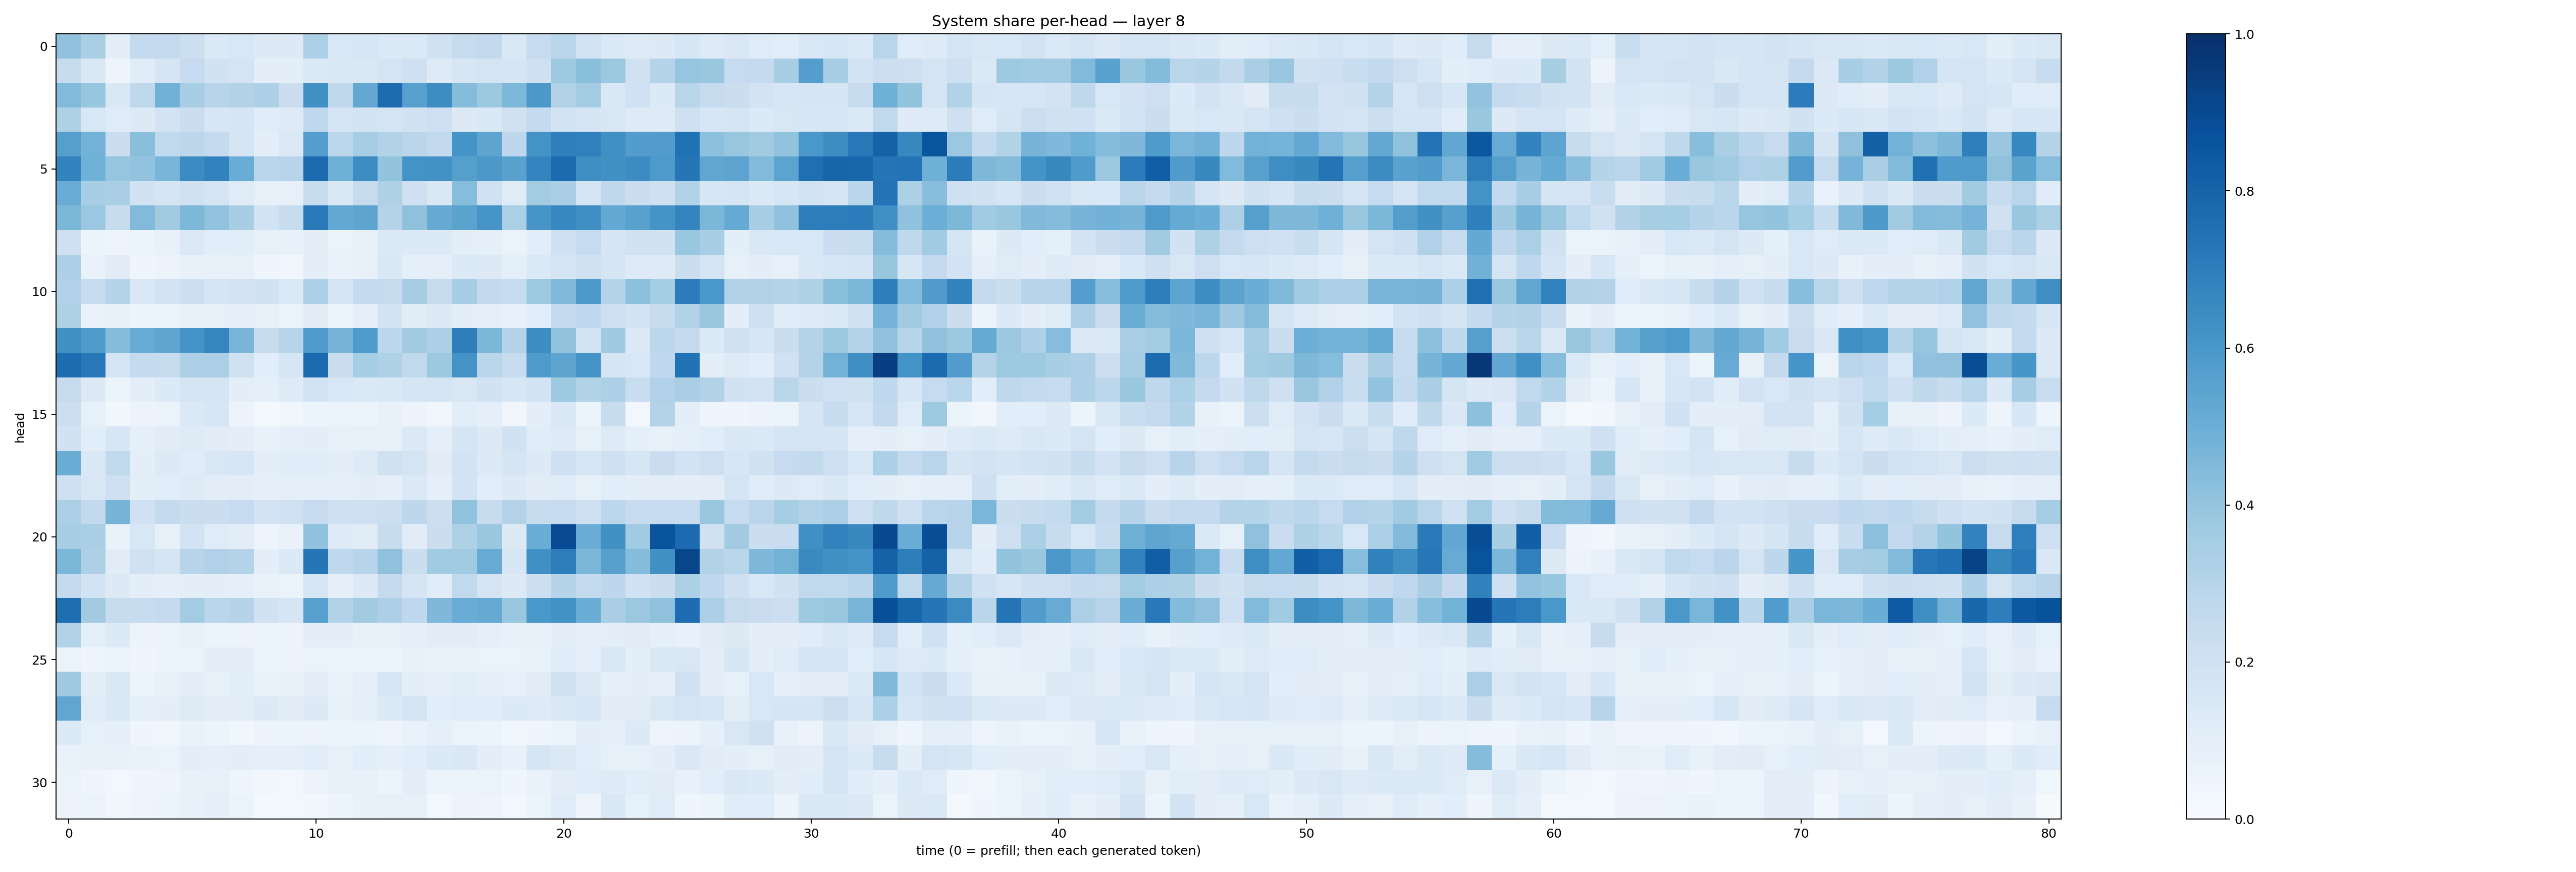

Values plotted in this chart, from the file beside it:
0.40988818, 0.33610204, 0.10055222, 0.2556413, 0.256096, 0.2154592, 0.14050543, 0.15476507, 0.128302, 0.12545426, 0.3332813, 0.15494543, 0.16247155, 0.13982235, 0.13991326, 0.19692156, 0.24555136, 0.260017, 0.14622529, 0.24759911, 0.28733337, 0.18405072, 0.13684475, 0.122768864
0.2391, 0.1465, 0.04766, 0.114, 0.1715, 0.247, 0.1875, 0.1755, 0.1001, 0.0956, 0.1401, 0.147, 0.1421, 0.1739, 0.205, 0.1223, 0.1574, 0.1732, 0.167, 0.2039, 0.3714, 0.4181, 0.3799, 0.197
0.442, 0.3907, 0.1413, 0.2707, 0.481, 0.3477, 0.2935, 0.3134, 0.3279, 0.2253, 0.6284, 0.2731, 0.5272, 0.7678, 0.5578, 0.642, 0.4348, 0.3786, 0.4565, 0.595, 0.3116, 0.3563, 0.1479, 0.2002
0.3232, 0.154, 0.1185, 0.1272, 0.1832, 0.2215, 0.164, 0.1698, 0.1158, 0.1244, 0.2666, 0.1725, 0.187, 0.1736, 0.188, 0.2118, 0.1301, 0.1446, 0.1986, 0.2565, 0.1842, 0.1672, 0.152, 0.1248
0.5655, 0.4771, 0.2249, 0.425, 0.2647, 0.2786, 0.2512, 0.1688, 0.09845, 0.1369, 0.5699, 0.278, 0.3513, 0.3135, 0.2838, 0.2586, 0.617, 0.5404, 0.2747, 0.6198, 0.6946, 0.6884, 0.6298, 0.5707
0.6781, 0.4871, 0.3975, 0.4026, 0.4678, 0.6478, 0.6806, 0.5052, 0.2918, 0.2941, 0.7701, 0.4893, 0.643, 0.4019, 0.6201, 0.6239, 0.5643, 0.5976, 0.5515, 0.6745, 0.7727, 0.6376, 0.6286, 0.6478
0.5068, 0.3455, 0.3384, 0.1948, 0.1644, 0.1991, 0.1735, 0.1177, 0.08502, 0.07909, 0.2408, 0.1462, 0.2433, 0.3218, 0.2038, 0.1454, 0.4301, 0.1996, 0.1172, 0.3591, 0.3372, 0.167, 0.2718, 0.2236
0.458, 0.3812, 0.2364, 0.4433, 0.3609, 0.456, 0.4025, 0.3467, 0.1867, 0.2366, 0.7143, 0.5208, 0.5409, 0.306, 0.4137, 0.5144, 0.5498, 0.6089, 0.3329, 0.6058, 0.666, 0.639, 0.5206, 0.555
0.2052, 0.05879, 0.04928, 0.05432, 0.07506, 0.1374, 0.1088, 0.1076, 0.08241, 0.0776, 0.09505, 0.06412, 0.0713, 0.1378, 0.1344, 0.1354, 0.09811, 0.09073, 0.0649, 0.1056, 0.2082, 0.2492, 0.1647, 0.1906
0.3271, 0.06872, 0.1106, 0.0421, 0.05741, 0.07252, 0.0738, 0.08143, 0.04296, 0.03504, 0.09869, 0.06764, 0.07442, 0.1453, 0.08706, 0.09252, 0.1362, 0.127, 0.08851, 0.1396, 0.1756, 0.1982, 0.1676, 0.1241
0.3175, 0.2363, 0.2974, 0.143, 0.1802, 0.2186, 0.1652, 0.1829, 0.19, 0.1389, 0.3285, 0.172, 0.2511, 0.2444, 0.3501, 0.2442, 0.3438, 0.2604, 0.243, 0.3721, 0.449, 0.5905, 0.3036, 0.4155
0.3233, 0.06965, 0.08225, 0.05335, 0.06411, 0.07994, 0.0791, 0.08976, 0.08511, 0.0639, 0.1101, 0.05989, 0.08938, 0.1841, 0.1109, 0.1307, 0.1004, 0.0876, 0.07334, 0.1072, 0.2576, 0.2677, 0.2126, 0.1872
0.6274, 0.5828, 0.4347, 0.5085, 0.5362, 0.6118, 0.6718, 0.4683, 0.2363, 0.2938, 0.5862, 0.4699, 0.5856, 0.2792, 0.3627, 0.3269, 0.6978, 0.4592, 0.304, 0.6416, 0.3986, 0.1866, 0.3708, 0.1358
0.7648, 0.7221, 0.1727, 0.2551, 0.2451, 0.3244, 0.3341, 0.1964, 0.1089, 0.1593, 0.775, 0.2199, 0.3519, 0.3204, 0.2633, 0.3771, 0.6199, 0.2852, 0.2415, 0.5887, 0.5417, 0.6146, 0.1716, 0.1528
0.245, 0.1287, 0.06098, 0.09561, 0.1349, 0.1717, 0.1676, 0.0966, 0.09159, 0.1246, 0.1855, 0.1533, 0.1396, 0.1471, 0.1684, 0.1734, 0.1504, 0.195, 0.1568, 0.1846, 0.3748, 0.3146, 0.3313, 0.2323
0.2154, 0.08453, 0.03571, 0.05825, 0.0643, 0.1391, 0.1569, 0.05778, 0.02013, 0.03847, 0.05904, 0.06378, 0.06085, 0.07207, 0.05825, 0.03398, 0.1089, 0.08891, 0.03459, 0.09876, 0.1464, 0.05386, 0.2372, 0.02491
0.189, 0.1063, 0.1596, 0.08659, 0.1114, 0.1216, 0.1113, 0.1004, 0.07496, 0.09135, 0.09699, 0.08488, 0.08393, 0.08139, 0.14, 0.09218, 0.1694, 0.1276, 0.1939, 0.1156, 0.1219, 0.08408, 0.1224, 0.09263
0.5029, 0.145, 0.2642, 0.09587, 0.1282, 0.1151, 0.1522, 0.1584, 0.09461, 0.1163, 0.1148, 0.09463, 0.1223, 0.1954, 0.1756, 0.1116, 0.182, 0.1277, 0.1688, 0.1325, 0.2066, 0.1591, 0.2104, 0.1577
0.2056, 0.1508, 0.2114, 0.09714, 0.1062, 0.1238, 0.105, 0.1032, 0.08833, 0.08998, 0.09257, 0.08916, 0.09888, 0.09366, 0.1383, 0.08882, 0.1867, 0.1091, 0.1298, 0.1124, 0.1136, 0.08277, 0.1091, 0.09961
0.3356, 0.2604, 0.4695, 0.2007, 0.2541, 0.225, 0.2202, 0.2493, 0.1817, 0.2, 0.2466, 0.2037, 0.2089, 0.2163, 0.2768, 0.2168, 0.4037, 0.2425, 0.3073, 0.2384, 0.2465, 0.2052, 0.2804, 0.2392
0.3438, 0.3387, 0.06926, 0.1548, 0.08534, 0.1872, 0.1199, 0.1023, 0.04719, 0.06915, 0.4076, 0.1245, 0.1095, 0.2406, 0.1104, 0.2231, 0.3209, 0.3857, 0.1283, 0.5052, 0.894, 0.5072, 0.6271, 0.367
0.4598, 0.3269, 0.1099, 0.1964, 0.1704, 0.2945, 0.3202, 0.3072, 0.09557, 0.1385, 0.7268, 0.2684, 0.2935, 0.4108, 0.2233, 0.3661, 0.3665, 0.5089, 0.1571, 0.6311, 0.7019, 0.4582, 0.5612, 0.4367
0.2559, 0.1857, 0.1256, 0.09684, 0.08657, 0.09887, 0.09804, 0.09242, 0.07004, 0.06283, 0.157, 0.0873, 0.1317, 0.252, 0.1703, 0.1161, 0.2638, 0.1758, 0.1272, 0.2177, 0.297, 0.2555, 0.2761, 0.1916
0.7611, 0.3596, 0.2388, 0.2346, 0.251, 0.3573, 0.2822, 0.3013, 0.1919, 0.1643, 0.5555, 0.3094, 0.3596, 0.3259, 0.2659, 0.4502, 0.5058, 0.5124, 0.3842, 0.5993, 0.6237, 0.5017, 0.3385, 0.3818
0.3141, 0.08707, 0.1342, 0.05615, 0.06293, 0.07703, 0.06163, 0.05824, 0.0528, 0.05738, 0.09734, 0.09903, 0.07757, 0.08206, 0.08963, 0.1113, 0.1123, 0.08861, 0.07406, 0.08494, 0.09842, 0.09304, 0.09596, 0.1118
0.06585, 0.04652, 0.0613, 0.04644, 0.06135, 0.06242, 0.09485, 0.0939, 0.05345, 0.05679, 0.06465, 0.06173, 0.06027, 0.06034, 0.07356, 0.0673, 0.07, 0.06283, 0.06553, 0.06795, 0.1135, 0.08624, 0.1489, 0.09796
0.3697, 0.101, 0.1471, 0.05882, 0.07278, 0.09919, 0.07848, 0.1088, 0.07, 0.08363, 0.0946, 0.06926, 0.08944, 0.1637, 0.09925, 0.08737, 0.1071, 0.09366, 0.08186, 0.1114, 0.192, 0.1284, 0.09343, 0.09945
0.5314, 0.119, 0.1407, 0.0888, 0.09481, 0.1245, 0.1031, 0.1053, 0.1321, 0.1126, 0.1271, 0.08266, 0.0918, 0.1337, 0.1771, 0.1086, 0.1192, 0.1138, 0.1329, 0.1228, 0.1429, 0.1577, 0.1118, 0.1121
0.1352, 0.08365, 0.09154, 0.04127, 0.03689, 0.06821, 0.06139, 0.03887, 0.05743, 0.06097, 0.05749, 0.05432, 0.05384, 0.04966, 0.06745, 0.09067, 0.06516, 0.05356, 0.03638, 0.04166, 0.05955, 0.09993, 0.08687, 0.1363
0.06678, 0.07105, 0.07181, 0.07002, 0.06547, 0.09841, 0.09285, 0.09822, 0.08667, 0.08818, 0.1085, 0.08139, 0.1077, 0.08689, 0.106, 0.1365, 0.1461, 0.09862, 0.07393, 0.1694, 0.1306, 0.1081, 0.08461, 0.08379
0.06333, 0.04137, 0.02669, 0.0429, 0.05074, 0.07386, 0.08442, 0.04922, 0.03254, 0.02956, 0.05502, 0.07647, 0.07161, 0.06186, 0.0979, 0.05309, 0.05386, 0.06533, 0.04104, 0.06843, 0.1034, 0.1166, 0.124, 0.1074
0.05564, 0.05327, 0.03291, 0.04837, 0.05298, 0.07511, 0.08698, 0.06282, 0.01711, 0.02632, 0.03187, 0.05211, 0.07058, 0.07905, 0.07948, 0.02536, 0.05487, 0.04733, 0.02973, 0.05237, 0.1203, 0.04981, 0.1439, 0.08227
